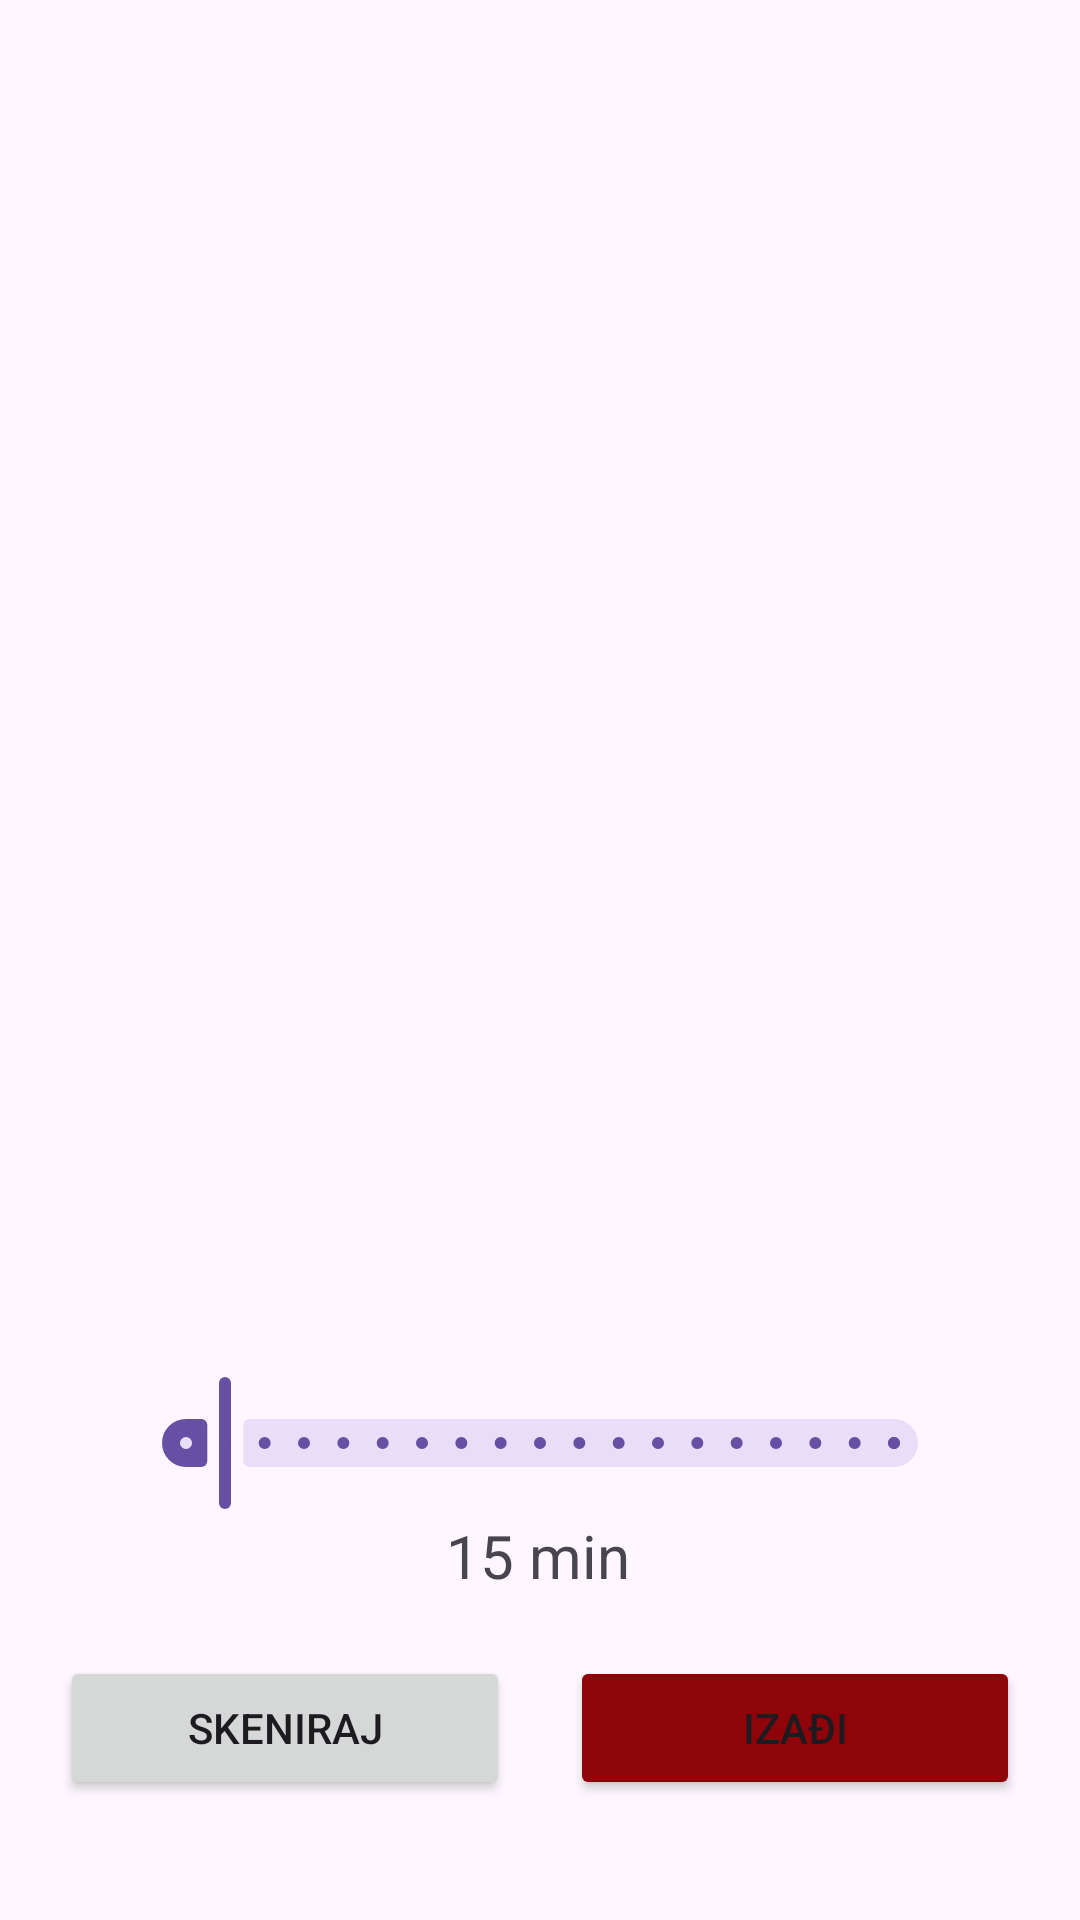

Produce the Android XML layout that renders to this screen, including the resource entries it uses.
<!-- AndroidManifest.xml: application theme Theme.ControllerApp -->
<!-- res/layout/fragment_route.xml -->
<?xml version="1.0" encoding="utf-8"?>
<FrameLayout xmlns:android="http://schemas.android.com/apk/res/android"
    xmlns:app="http://schemas.android.com/apk/res-auto"
    xmlns:tools="http://schemas.android.com/tools"

    android:layout_width="match_parent"
    android:layout_height="match_parent"
    tools:context=".fragment.RouteFragment">

    <androidx.constraintlayout.widget.ConstraintLayout
        android:layout_width="match_parent"
        android:layout_height="match_parent">

        <TextView
            android:id="@+id/routeText"
            android:layout_width="wrap_content"
            android:layout_height="wrap_content"
            android:layout_marginTop="50dp"
            android:layout_marginEnd="10dp"
            android:maxWidth="230dp"
            android:maxLines="3"
            android:scaleType="centerCrop"
            android:textAlignment="center"
            android:textColor="#262D52"
            android:textSize="24sp"
            app:layout_constraintEnd_toEndOf="parent"
            app:layout_constraintStart_toEndOf="@+id/logoImage"
            app:layout_constraintTop_toTopOf="parent" />

        <com.google.android.material.progressindicator.CircularProgressIndicator
            android:id="@+id/progressRoute"
            android:layout_width="100dp"
            android:layout_height="100dp"
            android:layout_marginTop="80dp"
            android:indeterminate="true"
            android:visibility="invisible"
            app:layout_constraintEnd_toEndOf="parent"
            app:layout_constraintStart_toStartOf="parent"
            app:layout_constraintTop_toBottomOf="@+id/routeText" />

        <com.google.android.material.imageview.ShapeableImageView
            android:id="@+id/userImage"
            android:layout_width="180dp"
            android:layout_height="180dp"
            android:adjustViewBounds="true"
            android:padding="4dp"
            android:scaleType="centerCrop"
            android:visibility="invisible"
            app:layout_constraintEnd_toEndOf="parent"
            app:layout_constraintStart_toStartOf="parent"
            app:layout_constraintTop_toBottomOf="@+id/progressRoute"
            app:shapeAppearanceOverlay="@style/ShapeAppearanceOverlay.App.CornerCut"
            app:strokeColor="?colorPrimary"
            app:strokeWidth="5dp"


            tools:src="@drawable/no_profile_picture" />

        <TextView
            android:id="@+id/UserName"
            android:layout_width="wrap_content"
            android:layout_height="wrap_content"
            android:layout_marginTop="10dp"
            android:fontFamily="sans-serif-medium"
            android:textAlignment="center"
            android:textSize="24sp"
            android:textStyle="bold"
            app:layout_constraintEnd_toEndOf="parent"
            app:layout_constraintStart_toStartOf="parent"
            app:layout_constraintTop_toBottomOf="@+id/userImage" />

        <TextView
            android:id="@+id/canDriveText"
            android:layout_width="wrap_content"
            android:layout_height="wrap_content"
            android:layout_marginTop="10dp"
            android:textAlignment="center"
            android:textSize="24sp"
            app:layout_constraintEnd_toEndOf="parent"
            app:layout_constraintHorizontal_bias="0.501"
            app:layout_constraintStart_toStartOf="parent"
            app:layout_constraintTop_toBottomOf="@+id/UserName" />

        <ImageView
            android:id="@+id/logoImage"
            android:layout_width="120dp"
            android:layout_height="120dp"
            android:layout_marginStart="5dp"
            android:layout_marginTop="10dp"
            android:src="@drawable/icon_no_bg"
            app:layout_constraintStart_toStartOf="parent"
            app:layout_constraintTop_toTopOf="parent" />

        <com.google.android.material.slider.Slider
            android:id="@+id/slider"
            android:layout_width="match_parent"
            android:layout_height="wrap_content"
            android:layout_marginStart="40dp"
            android:layout_marginEnd="40dp"
            android:stepSize="5"
            android:value="15"
            android:valueFrom="10"
            android:valueTo="100"
            app:layout_constraintBottom_toTopOf="@+id/timeText"
            app:layout_constraintEnd_toEndOf="parent"
            app:layout_constraintHorizontal_bias="0.0"
            app:layout_constraintStart_toStartOf="parent"></com.google.android.material.slider.Slider>

        <LinearLayout
            android:id="@+id/linearLayout"
            android:layout_width="match_parent"
            android:layout_height="0dp"
            android:baselineAligned="false"
            android:gravity="center_horizontal"
            android:orientation="horizontal"
            android:paddingBottom="30dp"
            app:layout_constraintBottom_toBottomOf="parent"
            app:layout_constraintEnd_toEndOf="parent"
            app:layout_constraintStart_toStartOf="parent">

            <Button
                android:id="@+id/nextBtn"
                android:layout_width="150dp"
                android:layout_height="wrap_content"
                android:layout_margin="10dp"
                android:text="Dalje"
                android:visibility="gone"
                app:icon="@drawable/next"
                app:iconPadding="0dp"
                app:iconSize="20dp" />

            <Button
                android:id="@+id/qr_button"
                android:layout_width="150dp"
                android:layout_height="wrap_content"
                android:layout_margin="10dp"
                android:text="Skeniraj"
                app:icon="@drawable/qr_code"
                app:iconSize="20dp" />

            <Button
                android:id="@+id/exitButton"
                android:layout_width="150dp"
                android:layout_height="wrap_content"
                android:layout_margin="10dp"
                android:backgroundTint="#8F0409"
                android:outlineAmbientShadowColor="#8E0409"
                android:text="Izađi" />
        </LinearLayout>

        <TextView
            android:id="@+id/timeText"
            android:layout_width="wrap_content"
            android:layout_height="wrap_content"
            android:layout_marginBottom="10dp"
            android:text="15 min"
            android:textSize="20sp"
            app:layout_constraintBottom_toTopOf="@+id/linearLayout"
            app:layout_constraintEnd_toEndOf="parent"
            app:layout_constraintHorizontal_bias="0.498"
            app:layout_constraintStart_toStartOf="parent" />

    </androidx.constraintlayout.widget.ConstraintLayout>
</FrameLayout>
<!-- resources referenced by this layout -->
<resources>
  <!-- drawable next: png bitmap (drawable, 211 bytes) -->
  <style name="ShapeAppearanceOverlay.App.CornerCut" parent="">
          <item name="cornerFamily">rounded</item>
          <item name="cornerSize">50%</item>
      </style>
  <style name="Theme.ControllerApp" parent="Base.Theme.ControllerApp" />
  <style name="Base.Theme.ControllerApp" parent="Theme.Material3.DayNight.NoActionBar">
          
          
      </style>
</resources>
